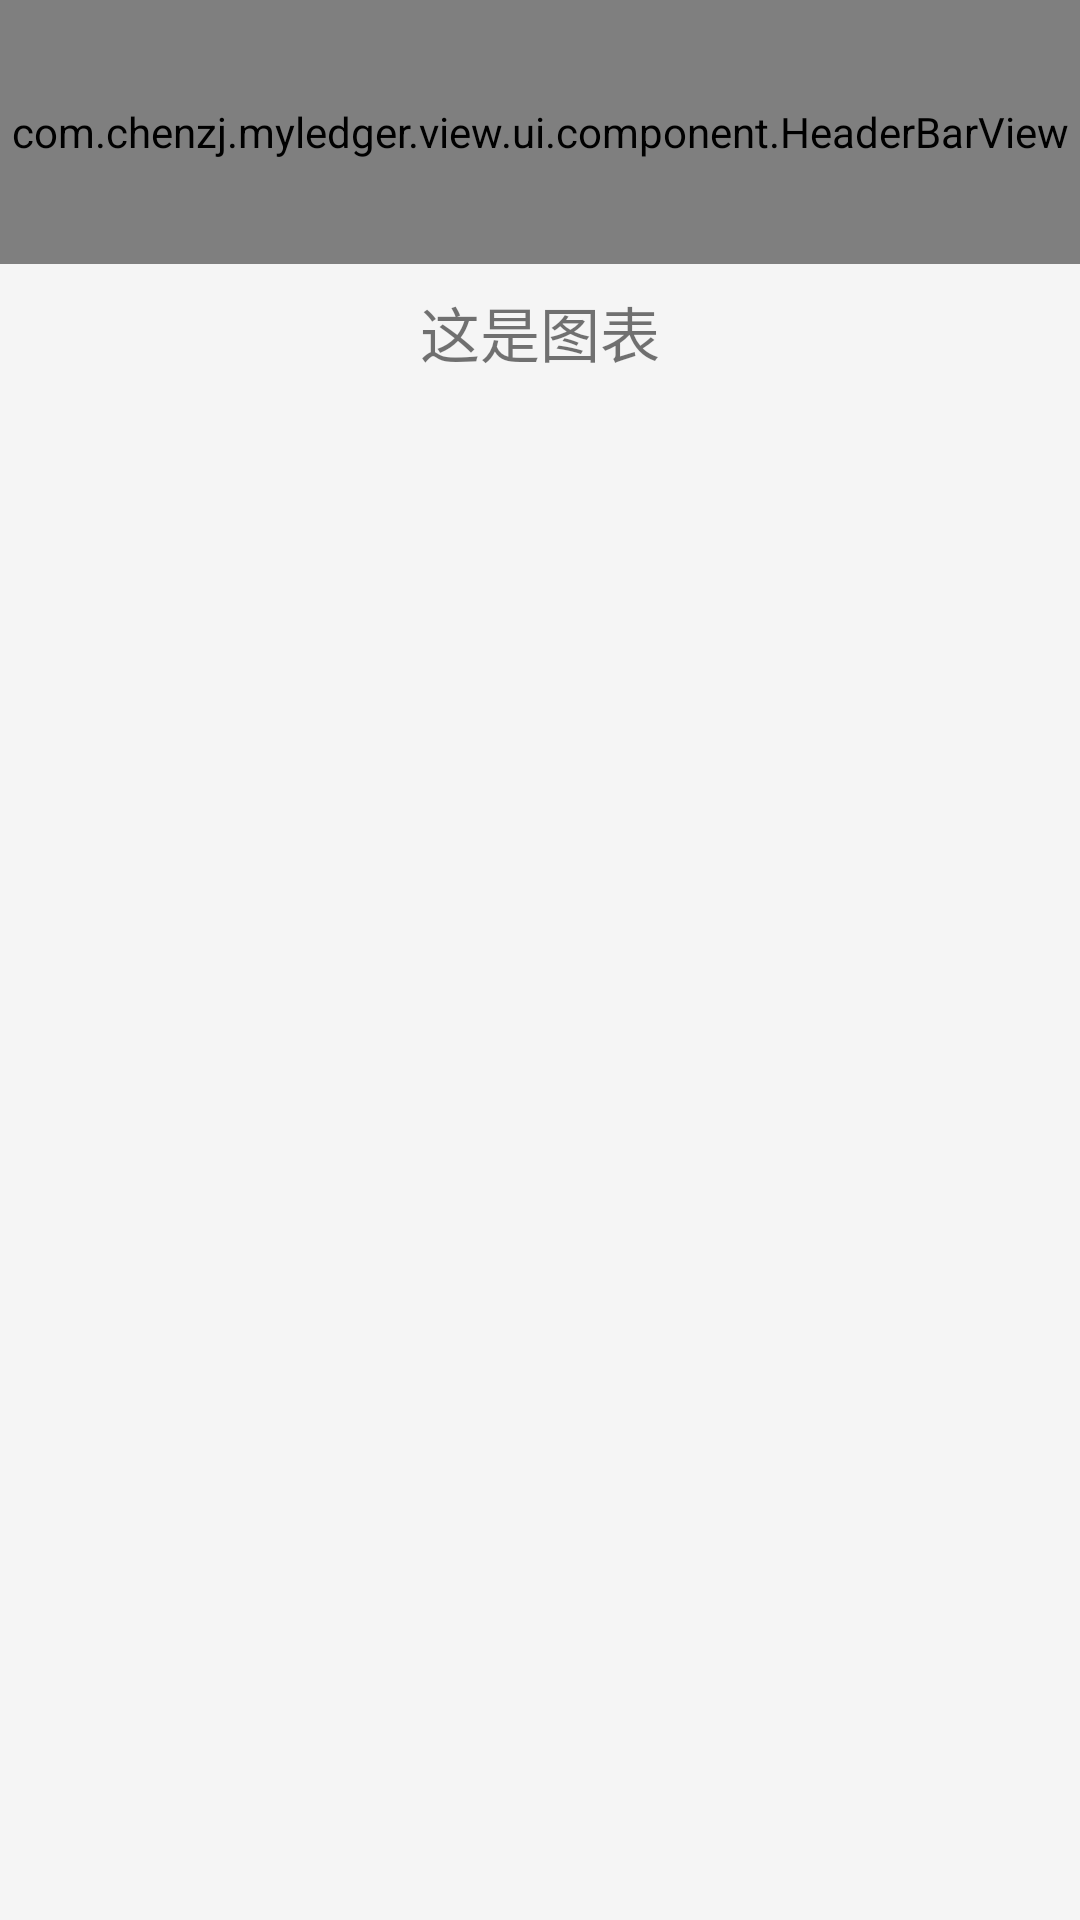

Reconstruct the res/layout file that produces this screen, plus the resources it refers to.
<!-- AndroidManifest.xml: application theme Theme.MyLedger -->
<!-- res/layout/fragment_statistics.xml -->
<?xml version="1.0" encoding="utf-8"?>
<androidx.constraintlayout.widget.ConstraintLayout
        xmlns:android="http://schemas.android.com/apk/res/android"
        xmlns:app="http://schemas.android.com/apk/res-auto"
        xmlns:tools="http://schemas.android.com/tools"
        android:layout_width="match_parent"
        android:layout_height="match_parent"
        tools:context=".view.ui.statistics.StatisticsFragment">

    <LinearLayout android:layout_width="match_parent"
                  android:layout_height="match_parent"
                  android:orientation="vertical">
        <com.chenzj.myledger.view.ui.component.HeaderBarView
                android:id="@+id/title_bar"
                android:layout_width="match_parent"
                android:layout_height="88dp"
                android:background="#4588f5"
                app:headerCenterTextColor="#FFF"
                app:headerCenterTextSize="14dp"
                app:headerCenterTitle="导出"
                app:headerCenterTitle2Visibility="gone"
                app:headerLeftDrawble="@drawable/ic_back"
                app:headerRightDrawable="@drawable/ic_more_4"
                app:layout_constraintEnd_toEndOf="parent"
                app:layout_constraintStart_toStartOf="parent"
                app:layout_constraintTop_toTopOf="parent" />
    <LinearLayout android:layout_width="match_parent"
                  android:background="@color/gray_1"
                  android:layout_height="match_parent">
        <TextView
                android:id="@+id/text_dashboard"
                android:layout_width="match_parent"
                android:layout_height="wrap_content"
                android:layout_marginStart="8dp"
                android:layout_marginTop="8dp"
                android:layout_marginEnd="8dp"
                android:textAlignment="center"
                android:textSize="20sp"
                android:text="这是图表"
                app:layout_constraintEnd_toEndOf="parent"
                app:layout_constraintStart_toStartOf="parent"
                app:layout_constraintTop_toTopOf="parent"
                app:layout_constraintBottom_toBottomOf="parent"/>
    </LinearLayout>
    </LinearLayout>
</androidx.constraintlayout.widget.ConstraintLayout>
<!-- resources referenced by this layout -->
<resources>
  <color name="gray_1">#F5F5F5</color>
  <!-- drawable ic_more_4 (drawable) -->
  <vector xmlns:android="http://schemas.android.com/apk/res/android"
      android:width="32dp"
      android:height="32dp"
      android:viewportWidth="1024"
      android:viewportHeight="1024">
    <path
        android:pathData="M320,512c0,35.2 -28.8,64 -64,64s-64,-28.8 -64,-64 28.8,-64 64,-64 64,28.8 64,64zM512,448c-35.2,0 -64,28.8 -64,64s28.8,64 64,64 64,-28.8 64,-64 -28.8,-64 -64,-64zM768,448c-35.2,0 -64,28.8 -64,64s28.8,64 64,64 64,-28.8 64,-64 -28.8,-64 -64,-64z"
        android:fillColor="#ffffff"/>
  </vector>
  <style name="Theme.MyLedger" parent="Theme.MaterialComponents.DayNight.Bridge">
          
          <item name="colorPrimary">@color/blue</item>
          <item name="colorPrimaryVariant">@color/blue</item>
          <item name="colorOnPrimary">@color/white</item>
          
          <item name="colorSecondary">@color/teal_200</item>
          <item name="colorSecondaryVariant">@color/teal_700</item>
          <item name="colorOnSecondary">@color/black</item>
  
          <item name="windowNoTitle">true</item>
          
          <item name="colorPrimaryDark">@color/blue_1</item>
          <item name="android:statusBarColor" tools:targetApi="l">?attr/colorPrimaryVariant</item>
  
          <item name="android:listDivider">@drawable/divider_bg</item>
          
      </style>
  <color name="blue">#4588f5</color>
  <color name="white">#FFFFFFFF</color>
  <color name="teal_200">#FF03DAC5</color>
  <color name="teal_700">#FF018786</color>
  <color name="black">#FF000000</color>
  <color name="blue_1">#1763DD</color>
  <!-- drawable divider_bg (drawable) -->
  <?xml version="1.0" encoding="utf-8"?>
  <shape xmlns:android="http://schemas.android.com/apk/res/android"
         android:shape="rectangle">
  
      <solid android:color="@color/gray_1" />
      
  
      <size
              android:width="10dp"
              android:height="10dp" />
  
  </shape>
</resources>
